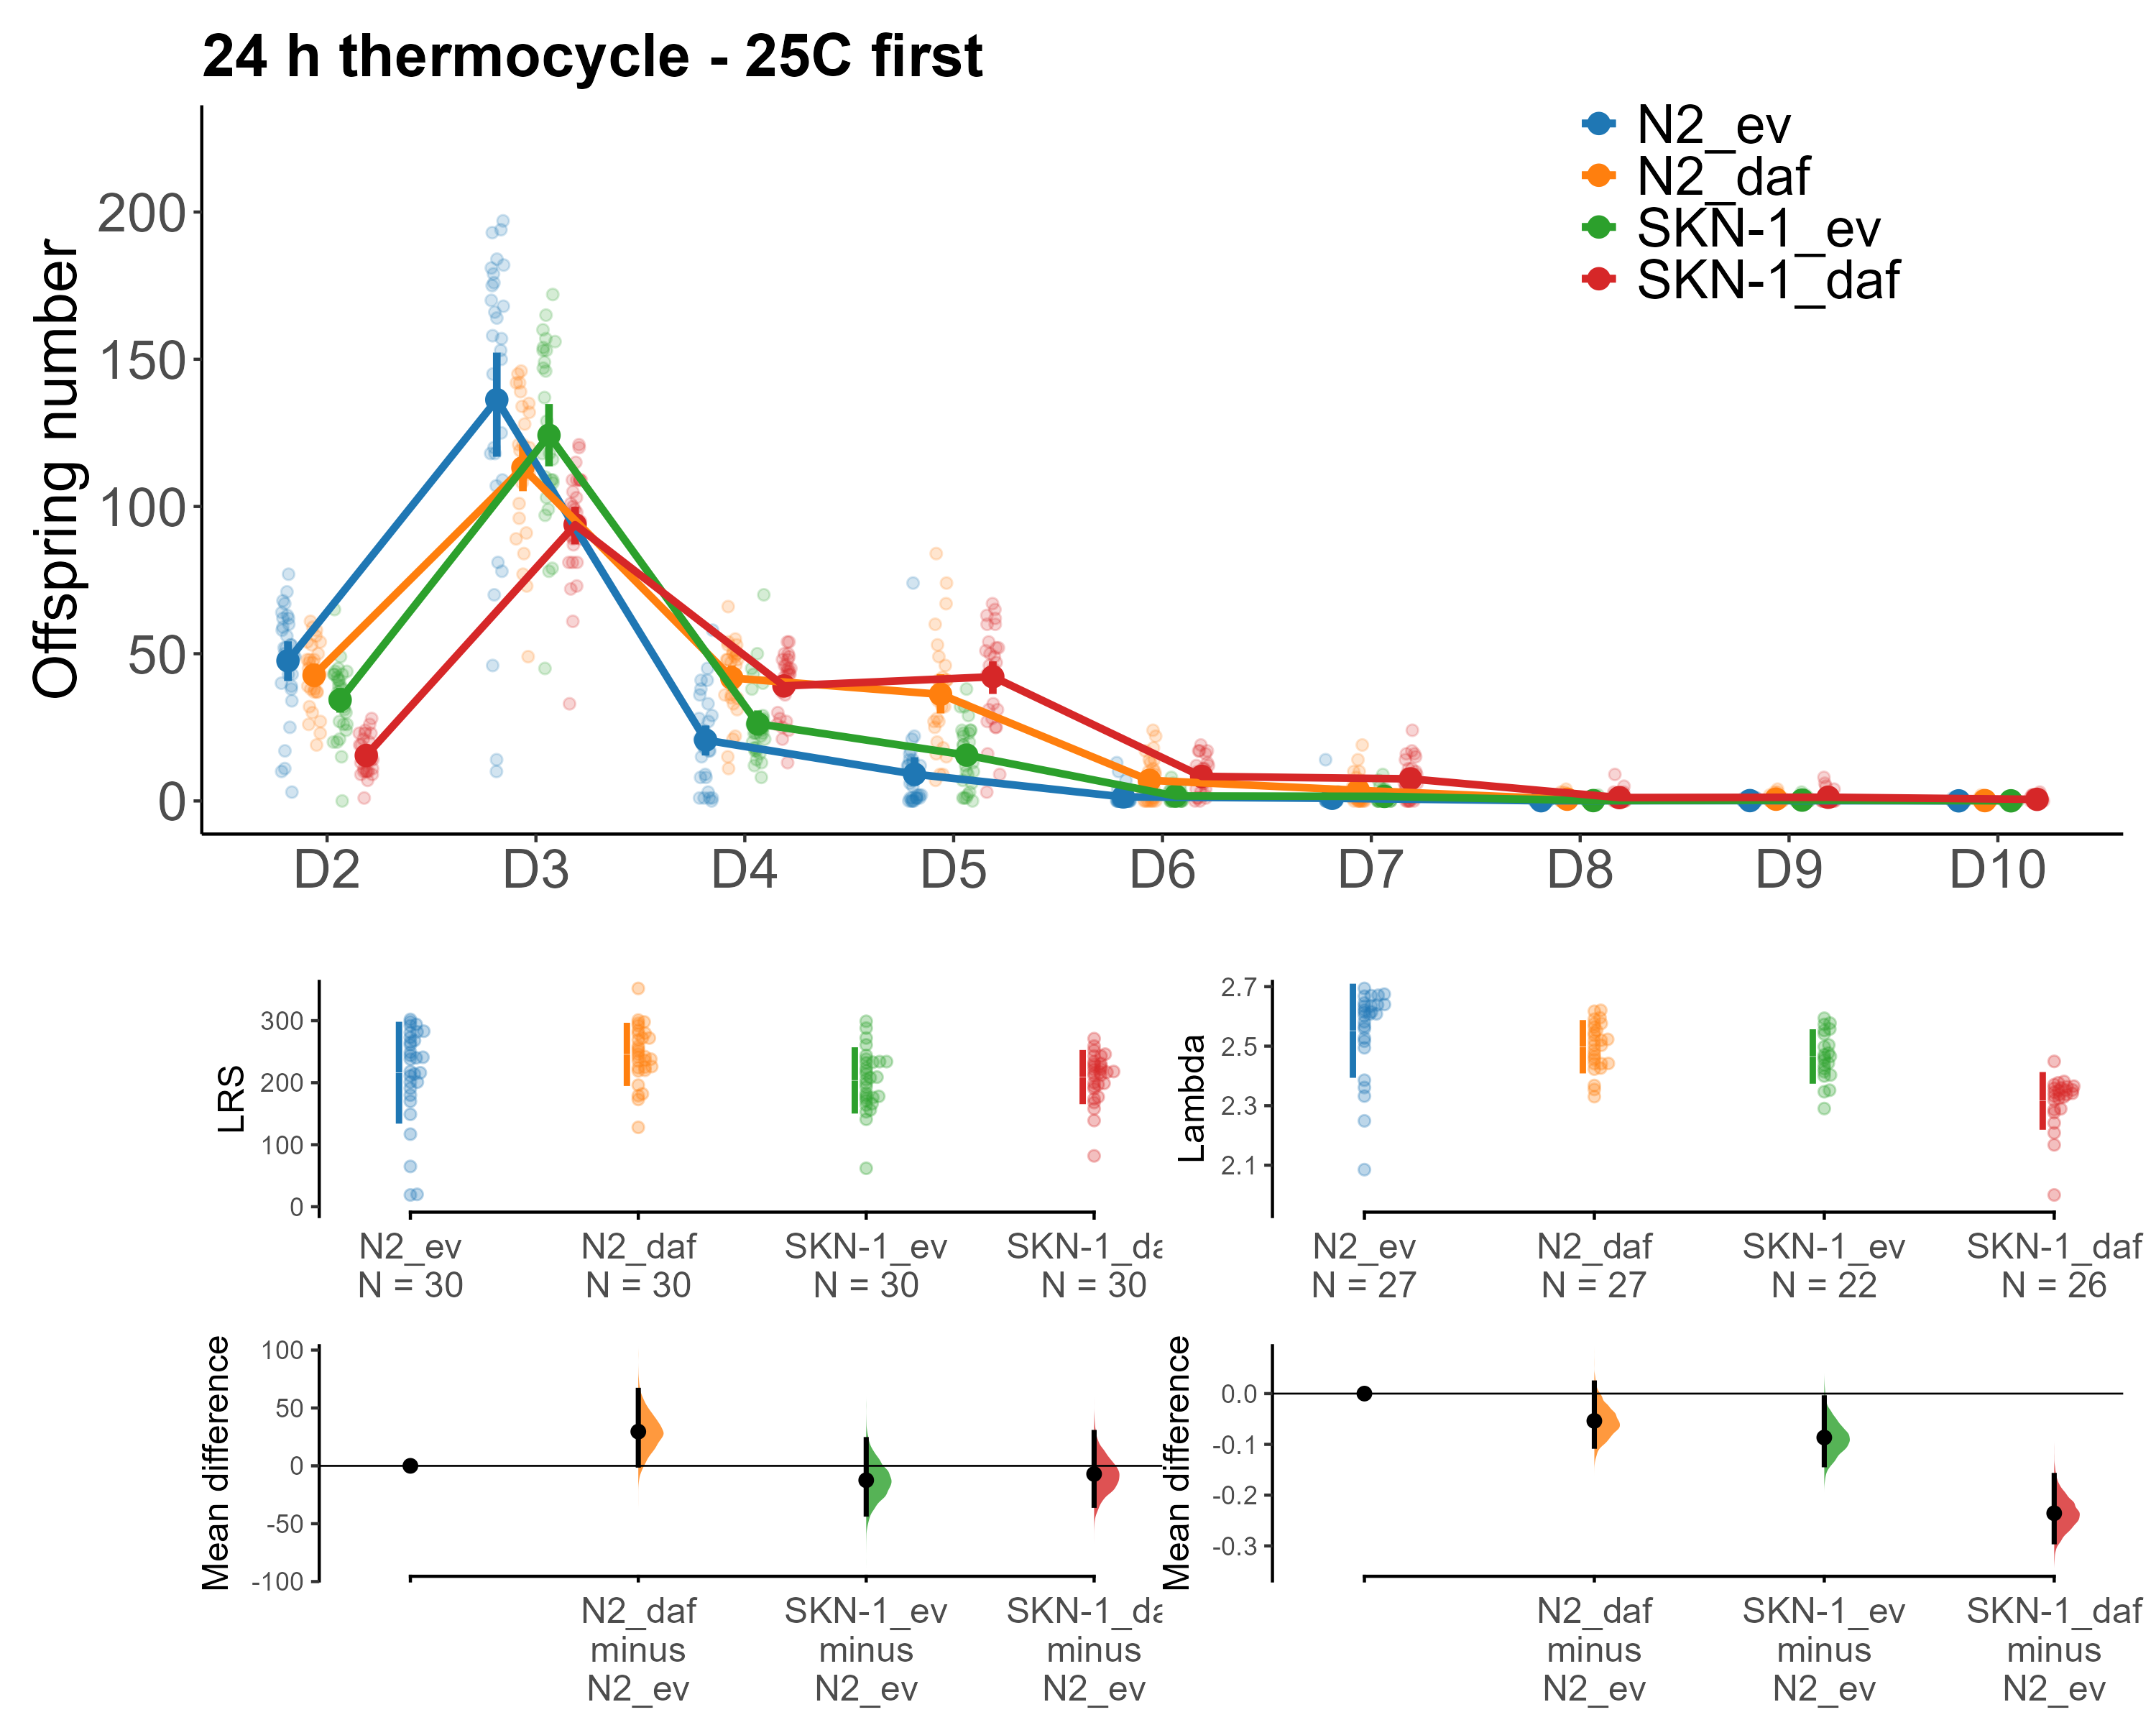

The table this chart was drawn from, first rows:
ID, Strain, Treatment, D1, D2, D3, D4, D5, D6, D7, D8, D9, D10, Matricide, , 
1, SKN-1, daf, 0, 9, 81, 36, 44, 4, 16, 3, 6, 0, 0, , 
2, SKN-1, ev, 0, 41, 146, 27, 15, 2, 0, 0, 1, NA, 1, , 
3, SKN-1, daf, 0, 23, 90, 38, 47, 7, 9, 1, 0, 0, 0, , 
4, SKN-1, ev, 2, 43, 99, 13, 17, 2, 4, 0, 0, 0, 0, , 
5, SKN-1, daf, 0, 10, 72, 38, 28, 11, 16, 0, 2, NA, 1, , 
6, SKN-1, ev, 0, 31, 110, 17, 6, 0, 0, 0, 0, 0, 0, , 
7, SKN-1, daf, 0, 19, 92, 37, 54, 9, 6, 2, 0, 2, 0, , 
8, SKN-1, ev, 0, 43, 172, 26, 2, 0, 1, 0, 0, 0, 0, , 
9, SKN-1, ev, 0, 44, 78, 23, 23, 4, 2, 0, 2, NA, 1, , 
10, SKN-1, daf, 0, 14, 61, 21, 25, 8, 5, 5, NA, NA, 1, , 
11, SKN-1, daf, 0, 24, 89, 30, 49, 17, 24, 9, 8, 2, 0, , 
12, SKN-1, daf, 0, 21, 101, 27, 62, 13, 9, 0, 0, 1, 0, , 
13, SKN-1, ev, 0, 37, 108, 20, 16, 2, 0, 0, 0, 0, 0, , 
14, SKN-1, daf, 0, 16, 109, 49, 50, 9, 10, 1, 1, 1, 0, , 
15, SKN-1, daf, 0, 19, 109, 44, 43, 1, 0, 0, 0, 1, 0, , 
16, SKN-1, daf, 0, 23, 97, 46, 31, 7, 5, 2, NA, NA, 1, , 
17, SKN-1, ev, 0, 33, 160, 70, 32, 2, 2, 0, 0, 0, 0, , 
18, SKN-1, ev, 4, 65, 125, 25, 9, 0, 0, 0, 0, 0, 0, , 
19, SKN-1, ev, 0, 36, 129, 29, 10, 1, NA, NA, NA, NA, 1, , 
20, SKN-1, daf, 0, 26, 81, 39, 46, 19, 11, 1, 3, 0, 0, , 
21, SKN-1, daf, 0, 16, 99, 45, 45, 6, 15, 0, 0, 0, 0, , 
22, SKN-1, daf, 0, 15, 109, 48, 42, 3, 0, 1, 0, 0, 0, , 
23, SKN-1, daf, 0, 16, 120, 54, 9, 0, 1, 0, 0, 0, 0, , 
24, SKN-1, daf, 0, 14, 103, 43, 43, 10, 8, 0, 1, 0, 0, , 
25, SKN-1, ev, 0, 20, 118, 18, 15, 4, NA, NA, NA, NA, 1, , 
26, SKN-1, ev, 0, 45, 116, 23, 29, 6, 9, 2, 3, 1, 0, , 
27, SKN-1, daf, 0, 28, 115, 50, 65, 12, 0, 0, 1, 0, 0, , 
28, SKN-1, ev, 0, 39, 107, 8, 1, 0, 0, 1, NA, NA, 0, , 
29, SKN-1, ev, 0, 20, 154, 40, 19, 0, 0, 0, 0, 0, 0, , 
30, SKN-1, daf, 0, 9, 90, 42, 52, 4, 0, 0, 0, 0, 0, , 
31, SKN-1, daf, 0, 10, 121, 24, 3, 0, 0, 0, 0, 0, 0, , 
32, SKN-1, daf, 0, 13, 109, 54, 52, 2, 1, 0, 0, 0, 0, , 
33, SKN-1, ev, 0, 49, 153, 24, 12, 0, 0, 0, 0, 0, 0, , 
34, SKN-1, ev, 0, 24, 122, 23, 10, 0, 0, 0, 0, 0, 0, , 
35, SKN-1, daf, 0, 13, 105, 46, 25, 1, 0, 0, 0, 0, 0, , 
36, SKN-1, daf, 1, 17, 100, 44, 67, 16, 14, 0, 1, NA, 1, , 
37, SKN-1, ev, 0, 35, 165, 50, 38, 0, 0, 0, 0, 0, 0, , 
38, SKN-1, ev, 0, 42, 156, 43, 22, 5, 3, 0, 1, NA, 1, , 
39, SKN-1, ev, 0, 39, 109, 38, 24, 3, 1, 0, 0, 0, 0, , 
40, SKN-1, daf, 0, 11, 73, 26, 27, 8, 17, 2, 1, 3, 0, , 
41, SKN-1, daf, 0, 1, 81, 25, 33, 17, 11, 1, 5, 0, 0, , 
42, SKN-1, ev, 0, 0, 45, 16, 1, NA, NA, NA, NA, NA, , , 
43, SKN-1, daf, 0, 15, 96, 45, 51, 12, 9, 1, 1, 0, 0, , 
44, SKN-1, daf, 0, 7, 109, 28, 31, 6, 9, 2, 0, 2, 0, , 
45, SKN-1, ev, 0, 21, 105, 24, 13, 2, 1, 0, 0, 0, 0, , 
46, SKN-1, daf, 0, 23, 87, 39, 42, 10, 9, 3, 4, 0, 0, , 
47, SKN-1, ev, 0, 32, 109, 28, 24, 8, 7, 0, 0, 0, 0, , 
48, SKN-1, ev, 1, 43, 149, 18, 24, 0, 0, 0, 0, 0, 0, , 
49, SKN-1, ev, 0, 44, 79, 22, 19, 2, 5, 0, 0, 0, 0, , 
50, SKN-1, ev, 0, 15, 97, 21, 20, 0, 0, 0, 0, 0, 0, , 
51, SKN-1, ev, 0, 26, 147, 17, 3, 0, 0, 0, 0, 0, 0, , 
52, SKN-1, ev, 0, 26, 103, 12, 0, 0, 0, 0, 0, 0, 0, , 
53, SKN-1, daf, 0, 10, 89, 43, 60, 9, 1, 0, 0, 0, 0, , 
54, SKN-1, ev, 0, 38, 118, 25, 32, 3, 3, 0, 0, 0, 0, , 
55, SKN-1, ev, 0, 41, 137, 14, 7, 0, 0, 0, 0, 0, 0, , 
56, SKN-1, daf, 0, 10, 33, 13, 16, 1, 6, 0, 1, 2, 0, , 
57, SKN-1, daf, 0, 20, 95, 50, 60, 11, 7, 0, 0, 0, 0, , 
58, SKN-1, ev, 0, 27, 153, 27, 1, 1, 0, 0, 0, 0, 0, , 
59, SKN-1, ev, 0, 30, 157, 45, 23, 2, 4, NA, NA, NA, 1, , 
60, SKN-1, daf, 0, 11, 98, 48, 63, 17, 6, 0, 0, 0, 0, , 
... 60 more rows
